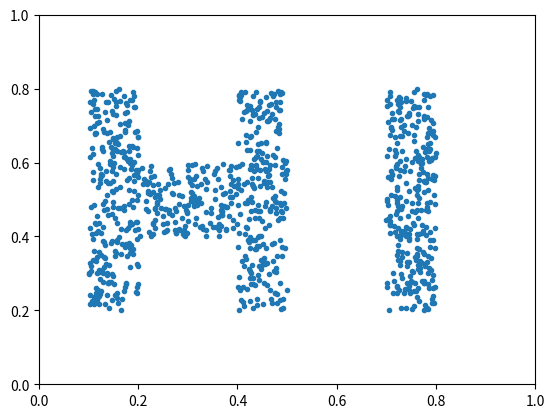

Generate this figure with matplotlib:
import matplotlib.pyplot as plt
import random as rand


def draw_rectangle(x, y, x1, y1, x2, y2):
    return (x1 < x < x2) & (y1 < y < y2)


pointNumber = 1000
xCoordinates = []
yCoordinates = []

for i in range(pointNumber):
    x = rand.uniform(0, 1)
    y = rand.uniform(0, 1)
    while not draw_rectangle(x, y, 0.7, 0.2, 0.8, 0.8) | draw_rectangle(x, y, 0.1, 0.2, 0.2, 0.8) \
              | draw_rectangle(x, y, 0.2, 0.4, 0.4, 0.6) | draw_rectangle(x, y, 0.4, 0.2, 0.5, 0.8):
        x = rand.uniform(0, 1)
        y = rand.uniform(0, 1)
    xCoordinates.append(x)
    yCoordinates.append(y)

xCoordinates = list(map(lambda x: x, xCoordinates))
yCoordinates = list(map(lambda y: y, yCoordinates))
plt.xlim(0, 1)
plt.ylim(0, 1)

plt.plot(xCoordinates, yCoordinates, '.')

plt.show()
